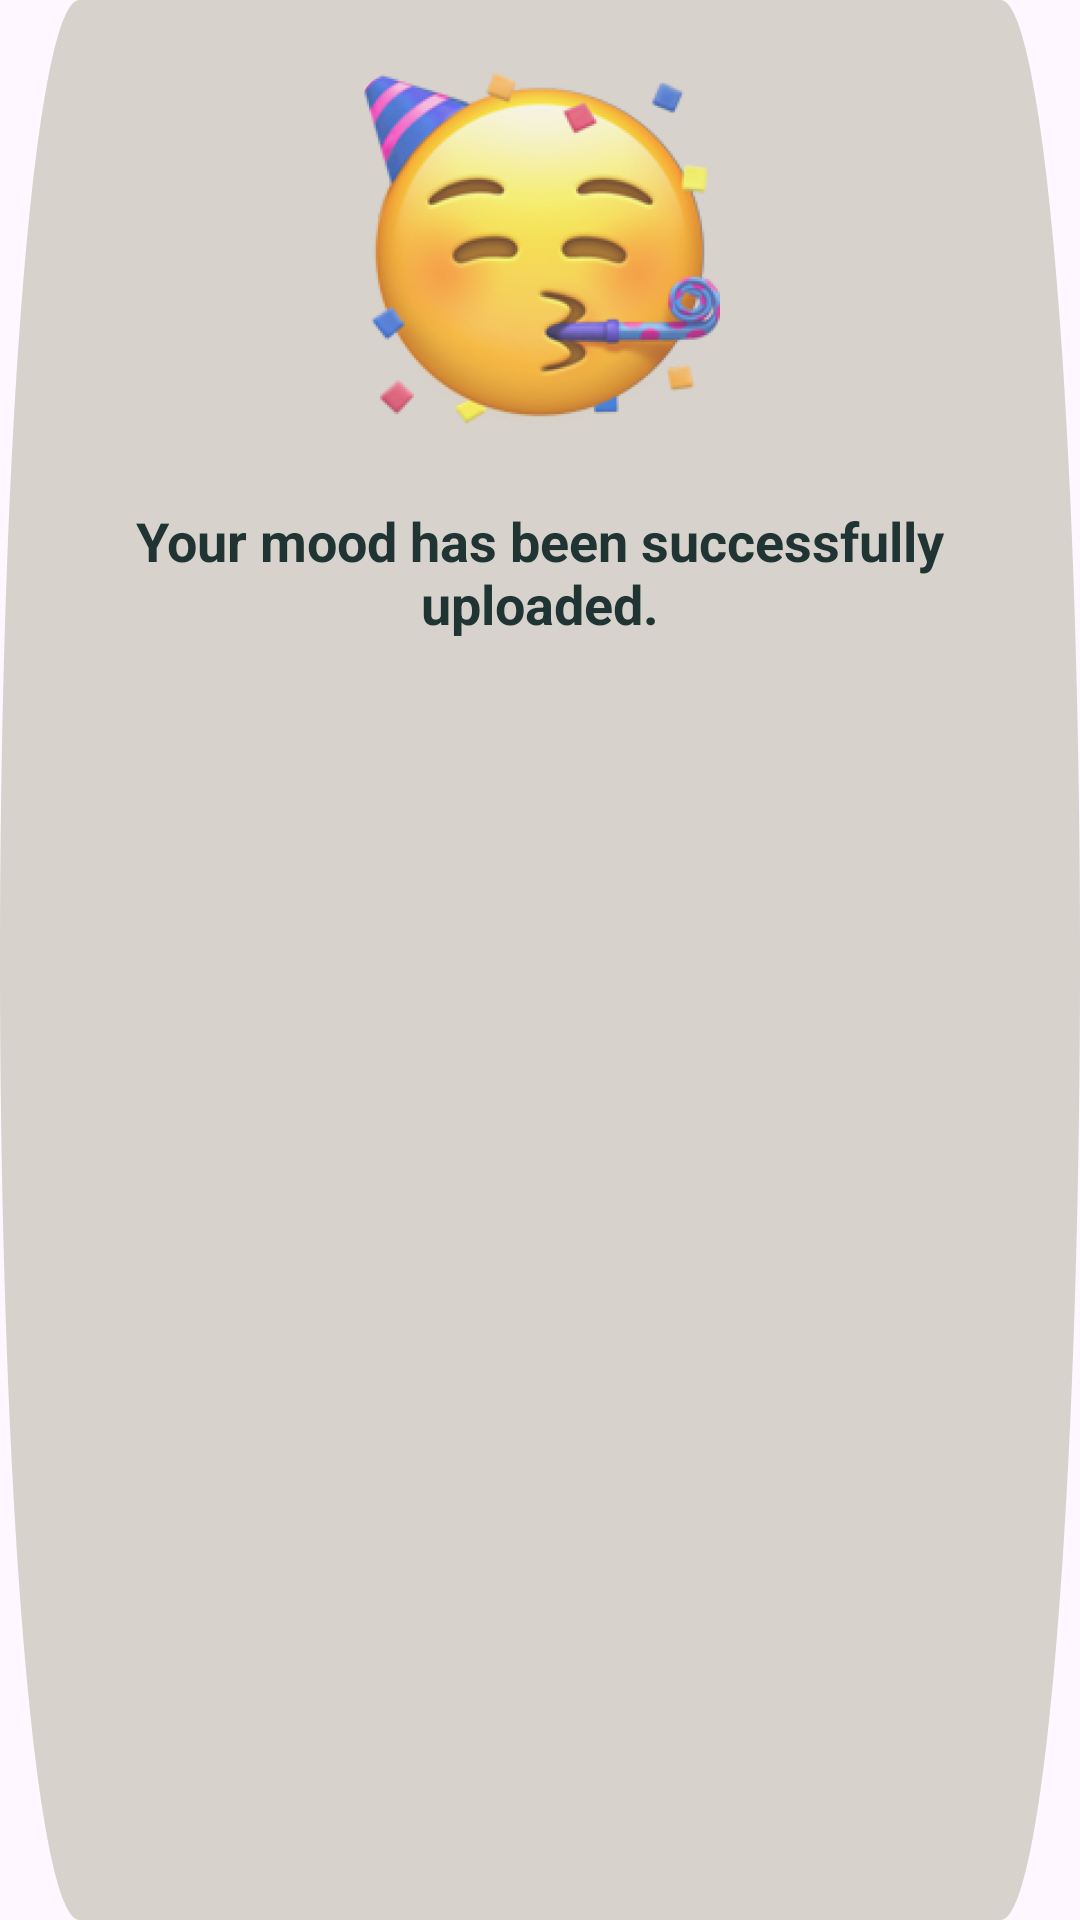

This screen was rendered from an Android layout file. Write that file and the resources it references.
<!-- AndroidManifest.xml: application theme Theme.MoodSync -->
<!-- res/layout/custom_success_dialog.xml -->
<?xml version="1.0" encoding="utf-8"?>
<LinearLayout xmlns:android="http://schemas.android.com/apk/res/android"
    xmlns:app="http://schemas.android.com/apk/res-auto"
    android:layout_width="match_parent"
    android:layout_height="wrap_content"
    android:orientation="vertical"
    android:background="@drawable/search_bar"
    android:padding="24dp">

    <com.google.android.material.imageview.ShapeableImageView
        android:layout_width="120dp"
        android:layout_height="120dp"
        android:layout_gravity="center"
        android:src="@drawable/birthday"
        android:scaleType="centerCrop"
        app:shapeAppearanceOverlay="@style/ShapeAppearanceOverlay.App.CornerSize10Percent" />

    <com.google.android.material.textview.MaterialTextView
        android:layout_width="match_parent"
        android:layout_height="wrap_content"
        android:layout_marginTop="24dp"
        android:text="Your mood has been successfully uploaded."
        android:textAlignment="center"
        android:textSize="18sp"
        android:textStyle="bold"
        android:textColor="#203434"/>

</LinearLayout>
<!-- resources referenced by this layout -->
<resources>
  <!-- drawable birthday: png bitmap (drawable, 50039 bytes) -->
  <!-- drawable search_bar (drawable) -->
  <?xml version="1.0" encoding="utf-8"?>
  <vector
      xmlns:android="http://schemas.android.com/apk/res/android"
      xmlns:aapt="http://schemas.android.com/aapt"
      android:width="100dp"
      android:height="60dp"
      android:viewportWidth="360"
      android:viewportHeight="53">
      <path
          android:pathData="M26.5 0H333.5C348.136 0 360 11.8645 360 26.5C360 41.1355 348.136 53 333.5 53H26.5C11.8645 53 0 41.1355 0 26.5C0 11.8645 11.8645 0 26.5 0Z"
          android:fillColor="#D7D2CC" />
  </vector>
  <style name="ShapeAppearanceOverlay.App.CornerSize10Percent" parent="">
          <item name="cornerSize">10%</item>
      </style>
  <style name="Theme.MoodSync" parent="Base.Theme.MoodSync" />
  <style name="Base.Theme.MoodSync" parent="Theme.Material3.DayNight.NoActionBar">
          
           <item name="colorPrimary">#00000000</item>
      </style>
</resources>
